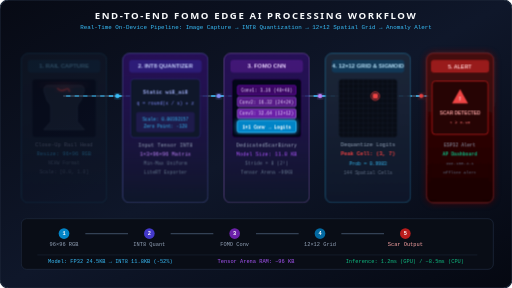
t = 0.00 s
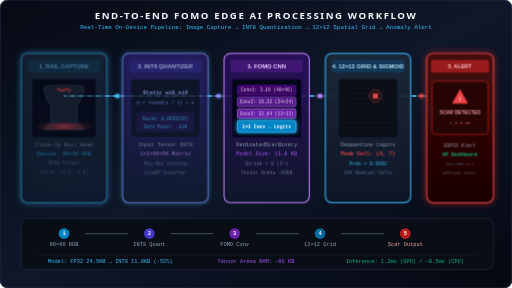
t = 1.67 s
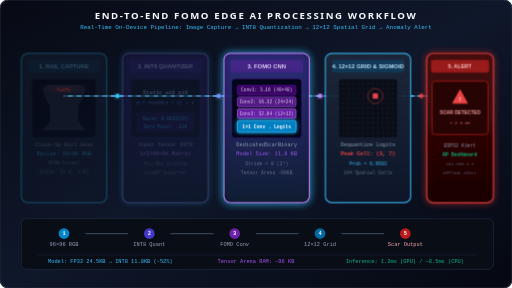
t = 3.33 s
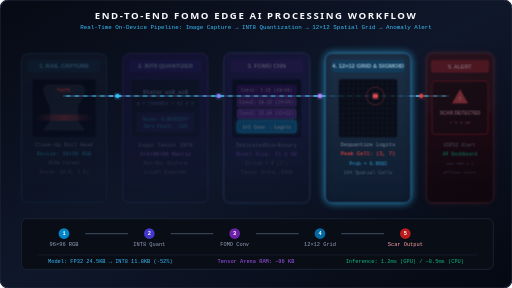
t = 5.00 s
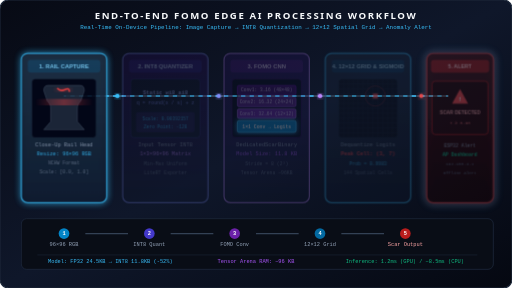
t = 6.67 s
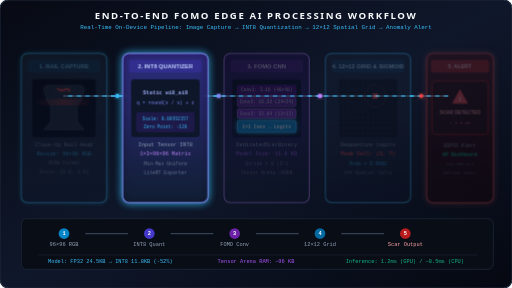
t = 8.33 s

The animated SVG that drew these frames (rendered in a browser with its animation timeline set to each time). Animation: 5 CSS @keyframes rules; frames cover the first 8.33 s, repeats indefinitely.

<svg xmlns="http://www.w3.org/2000/svg" viewBox="0 0 960 540" width="100%" height="100%">
  <defs>
    <!-- Background Gradients -->
    <linearGradient id="bg-gradient" x1="0%" y1="0%" x2="100%" y2="100%">
      <stop offset="0%" stop-color="#070a14" />
      <stop offset="50%" stop-color="#0f172a" />
      <stop offset="100%" stop-color="#050811" />
    </linearGradient>

    <!-- Node Card Gradients -->
    <linearGradient id="card-blue" x1="0%" y1="0%" x2="0%" y2="100%">
      <stop offset="0%" stop-color="#1e293b" stop-opacity="0.9" />
      <stop offset="100%" stop-color="#0f172a" stop-opacity="0.95" />
    </linearGradient>

    <linearGradient id="card-purple" x1="0%" y1="0%" x2="0%" y2="100%">
      <stop offset="0%" stop-color="#2e1065" stop-opacity="0.8" />
      <stop offset="100%" stop-color="#0f172a" stop-opacity="0.95" />
    </linearGradient>

    <linearGradient id="card-alert" x1="0%" y1="0%" x2="0%" y2="100%">
      <stop offset="0%" stop-color="#450a0a" stop-opacity="0.9" />
      <stop offset="100%" stop-color="#180202" stop-opacity="0.95" />
    </linearGradient>

    <!-- Laser & Particle Gradients -->
    <linearGradient id="laser-beam-grad" x1="0%" y1="0%" x2="100%" y2="0%">
      <stop offset="0%" stop-color="#ef4444" stop-opacity="0" />
      <stop offset="50%" stop-color="#ef4444" stop-opacity="0.9" />
      <stop offset="100%" stop-color="#ef4444" stop-opacity="0" />
    </linearGradient>

    <!-- Neon Filters -->
    <filter id="glow-blue" x="-20%" y="-20%" width="140%" height="140%">
      <feGaussianBlur stdDeviation="5" result="blur" />
      <feComposite in="SourceGraphic" in2="blur" operator="over" />
    </filter>
    <filter id="glow-indigo" x="-20%" y="-20%" width="140%" height="140%">
      <feGaussianBlur stdDeviation="5" result="blur" />
      <feComposite in="SourceGraphic" in2="blur" operator="over" />
    </filter>
    <filter id="glow-red" x="-30%" y="-30%" width="160%" height="160%">
      <feGaussianBlur stdDeviation="7" result="blur" />
      <feComposite in="SourceGraphic" in2="blur" operator="over" />
    </filter>
  </defs>

  <style>
    /* Keyframe Animations */
    @keyframes moveParticles {
      0% { stroke-dashoffset: 60; }
      100% { stroke-dashoffset: 0; }
    }
    @keyframes laserSweep {
      0% { transform: translateY(0px); opacity: 0.2; }
      50% { transform: translateY(80px); opacity: 0.9; }
      100% { transform: translateY(0px); opacity: 0.2; }
    }
    @keyframes nodePulse {
      0%, 100% { stroke-opacity: 0.4; stroke-width: 1.5px; }
      50% { stroke-opacity: 1; stroke-width: 2.5px; }
    }
    @keyframes activeStepGlow {
      0%, 100% { opacity: 0.3; }
      20% { opacity: 1; filter: drop-shadow(0 0 8px #38bdf8); }
      40% { opacity: 0.3; }
    }
    @keyframes rippleExpand {
      0% { r: 8px; opacity: 0.9; }
      100% { r: 26px; opacity: 0; }
    }

    /* Class Applications */
    .flow-dash {
      stroke-dasharray: 8 8;
      animation: moveParticles 1s linear infinite;
    }
    .laser-line {
      animation: laserSweep 3s ease-in-out infinite;
    }
    .card-border-pulse {
      animation: nodePulse 2.5s ease-in-out infinite;
    }
    .ripple-ring {
      animation: rippleExpand 1.6s cubic-bezier(0.2, 0.8, 0.2, 1) infinite;
    }
    
    /* Sequential Step Illuminations */
    .step-1 { animation: activeStepGlow 6s infinite 0s; }
    .step-2 { animation: activeStepGlow 6s infinite 1.2s; }
    .step-3 { animation: activeStepGlow 6s infinite 2.4s; }
    .step-4 { animation: activeStepGlow 6s infinite 3.6s; }
    .step-5 { animation: activeStepGlow 6s infinite 4.8s; }
  </style>

  <!-- Canvas Base -->
  <rect width="960" height="540" rx="16" fill="url(#bg-gradient)" stroke="#1e293b" stroke-width="2"/>

  <!-- Top Title Banner -->
  <g transform="translate(480, 36)">
    <text font-family="system-ui, -apple-system, sans-serif" font-weight="900" font-size="18" fill="#f8fafc" text-anchor="middle" letter-spacing="3">
      END-TO-END FOMO EDGE AI PROCESSING WORKFLOW
    </text>
    <text y="18" font-family="monospace" font-size="11" fill="#38bdf8" text-anchor="middle">
      Real-Time On-Device Pipeline: Image Capture → INT8 Quantization → 12×12 Spatial Grid → Anomaly Alert
    </text>
  </g>

  <!-- Pipeline Flow Backbone Line -->
  <path d="M 120 180 H 840" stroke="#334155" stroke-width="4" stroke-linecap="round"/>
  <path d="M 120 180 H 840" stroke="#38bdf8" stroke-width="3" fill="none" class="flow-dash"/>

  <!-- ================= STAGE 1: IMAGE CAPTURE ================= -->
  <g transform="translate(40, 100)" class="step-1">
    <rect width="160" height="280" rx="12" fill="url(#card-blue)" stroke="#38bdf8" stroke-width="1.5" class="card-border-pulse"/>
    <rect x="12" y="12" width="136" height="24" rx="6" fill="#0284c7" fill-opacity="0.2"/>
    <text x="80" y="28" font-family="sans-serif" font-weight="800" font-size="11" fill="#7dd3fc" text-anchor="middle">1. RAIL CAPTURE</text>

    <!-- Rail Graphic Container -->
    <g transform="translate(20, 48)">
      <rect width="120" height="110" rx="6" fill="#020617" stroke="#1e293b" stroke-width="1"/>
      <!-- Steel Rail Contour -->
      <path d="M30 12 L90 12 C96 12 98 16 98 22 L92 40 C90 44 85 46 85 55 L85 80 L98 95 L22 95 L35 80 L35 55 C35 46 30 44 28 40 L22 22 C22 16 24 12 30 12 Z" fill="#1e293b" stroke="#475569" stroke-width="1"/>
      <!-- Scar Anomaly -->
      <path d="M48 18 Q54 24 62 20 T70 23" stroke="#ef4444" stroke-width="3" fill="none" stroke-linecap="round" filter="url(#glow-red)"/>
      <!-- Laser Sweeper -->
      <g class="laser-line">
        <line x1="5" y1="5" x2="115" y2="5" stroke="#ef4444" stroke-width="2" filter="url(#glow-red)"/>
        <rect x="5" y="5" width="110" height="12" fill="url(#laser-beam-grad)"/>
      </g>
    </g>

    <!-- Stage Specs -->
    <text x="80" y="175" font-family="monospace" font-size="10" fill="#94a3b8" text-anchor="middle">Close-Up Rail Head</text>
    <text x="80" y="192" font-family="monospace" font-size="10" fill="#38bdf8" text-anchor="middle">Resize: 96×96 RGB</text>
    <text x="80" y="209" font-family="monospace" font-size="9" fill="#64748b" text-anchor="middle">NCHW Format</text>
    <text x="80" y="226" font-family="monospace" font-size="9" fill="#64748b" text-anchor="middle">Scale: [0.0, 1.0]</text>
  </g>

  <!-- Connection Particle 1 -> 2 -->
  <circle cx="220" cy="180" r="4" fill="#38bdf8" filter="url(#glow-blue)"/>

  <!-- ================= STAGE 2: INT8 QUANTIZATION ================= -->
  <g transform="translate(230, 100)" class="step-2">
    <rect width="160" height="280" rx="12" fill="url(#card-purple)" stroke="#818cf8" stroke-width="1.5" class="card-border-pulse"/>
    <rect x="12" y="12" width="136" height="24" rx="6" fill="#4338ca" fill-opacity="0.3"/>
    <text x="80" y="28" font-family="sans-serif" font-weight="800" font-size="11" fill="#c7d2fe" text-anchor="middle">2. INT8 QUANTIZER</text>

    <!-- Formula Visual Box -->
    <g transform="translate(15, 48)">
      <rect width="130" height="110" rx="6" fill="#0f172a" stroke="#312e81" stroke-width="1"/>
      <text x="65" y="28" font-family="monospace" font-weight="700" font-size="10" fill="#a5b4fc" text-anchor="middle">Static wi8_ai8</text>
      <text x="65" y="48" font-family="monospace" font-size="9" fill="#818cf8" text-anchor="middle">q = round(x / s) + z</text>

      <rect x="10" y="62" width="110" height="38" rx="4" fill="#1e1b4b"/>
      <text x="65" y="78" font-family="monospace" font-size="8.5" fill="#38bdf8" text-anchor="middle">Scale: 0.00392157</text>
      <text x="65" y="92" font-family="monospace" font-size="8.5" fill="#38bdf8" text-anchor="middle">Zero Point: -128</text>
    </g>

    <text x="80" y="175" font-family="monospace" font-size="10" fill="#94a3b8" text-anchor="middle">Input Tensor INT8</text>
    <text x="80" y="192" font-family="monospace" font-size="10" fill="#c084fc" text-anchor="middle">1×3×96×96 Matrix</text>
    <text x="80" y="209" font-family="monospace" font-size="9" fill="#64748b" text-anchor="middle">Min-Max Uniform</text>
    <text x="80" y="226" font-family="monospace" font-size="9" fill="#64748b" text-anchor="middle">LiteRT Exporter</text>
  </g>

  <!-- Connection Particle 2 -> 3 -->
  <circle cx="410" cy="180" r="4" fill="#818cf8" filter="url(#glow-indigo)"/>

  <!-- ================= STAGE 3: FOMO CNN ENGINE ================= -->
  <g transform="translate(420, 100)" class="step-3">
    <rect width="160" height="280" rx="12" fill="url(#card-purple)" stroke="#c084fc" stroke-width="1.5" class="card-border-pulse"/>
    <rect x="12" y="12" width="136" height="24" rx="6" fill="#6b21a8" fill-opacity="0.4"/>
    <text x="80" y="28" font-family="sans-serif" font-weight="800" font-size="11" fill="#e9d5ff" text-anchor="middle">3. FOMO CNN</text>

    <!-- Layer Stack Graphics -->
    <g transform="translate(15, 48)">
      <rect width="130" height="110" rx="6" fill="#020617" stroke="#3b0764" stroke-width="1"/>
      
      <!-- Conv Layers -->
      <rect x="10" y="12" width="110" height="18" rx="3" fill="#3b0764" stroke="#820ad1" stroke-width="1"/>
      <text x="65" y="24" font-family="monospace" font-size="8.5" fill="#e9d5ff" text-anchor="middle">Conv1: 3→16 (48×48)</text>

      <rect x="10" y="34" width="110" height="18" rx="3" fill="#581c87" stroke="#a855f7" stroke-width="1"/>
      <text x="65" y="46" font-family="monospace" font-size="8.5" fill="#e9d5ff" text-anchor="middle">Conv2: 16→32 (24×24)</text>

      <rect x="10" y="56" width="110" height="18" rx="3" fill="#6b21a8" stroke="#c084fc" stroke-width="1"/>
      <text x="65" y="68" font-family="monospace" font-size="8.5" fill="#e9d5ff" text-anchor="middle">Conv3: 32→64 (12×12)</text>

      <rect x="10" y="78" width="110" height="22" rx="3" fill="#0284c7" stroke="#38bdf8" stroke-width="1.5" filter="url(#glow-blue)"/>
      <text x="65" y="93" font-family="monospace" font-weight="700" font-size="9" fill="#ffffff" text-anchor="middle">1×1 Conv → Logits</text>
    </g>

    <text x="80" y="175" font-family="monospace" font-size="10" fill="#94a3b8" text-anchor="middle">DedicatedScarBinary</text>
    <text x="80" y="192" font-family="monospace" font-size="10" fill="#a855f7" text-anchor="middle">Model Size: 11.8 KB</text>
    <text x="80" y="209" font-family="monospace" font-size="9" fill="#64748b" text-anchor="middle">Stride = 8 (2³)</text>
    <text x="80" y="226" font-family="monospace" font-size="9" fill="#64748b" text-anchor="middle">Tensor Arena ~96KB</text>
  </g>

  <!-- Connection Particle 3 -> 4 -->
  <circle cx="600" cy="180" r="4" fill="#c084fc" filter="url(#glow-indigo)"/>

  <!-- ================= STAGE 4: 12x12 GRID & DEQUANT ================= -->
  <g transform="translate(610, 100)" class="step-4">
    <rect width="160" height="280" rx="12" fill="url(#card-blue)" stroke="#38bdf8" stroke-width="1.5" class="card-border-pulse"/>
    <rect x="12" y="12" width="136" height="24" rx="6" fill="#0369a1" fill-opacity="0.3"/>
    <text x="80" y="28" font-family="sans-serif" font-weight="800" font-size="11" fill="#bae6fd" text-anchor="middle">4. 12×12 GRID &amp; SIGMOID</text>

    <!-- Grid Representation -->
    <g transform="translate(25, 48)">
      <rect width="110" height="110" rx="6" fill="#090d16" stroke="#1e293b" stroke-width="1"/>
      
      <!-- 12x12 Mesh -->
      <g stroke="#1e293b" stroke-width="0.6">
        <path d="M9.1 0 V110 M18.3 0 V110 M27.5 0 V110 M36.6 0 V110 M45.8 0 V110 M55 0 V110 M64.1 0 V110 M73.3 0 V110 M82.5 0 V110 M91.6 0 V110 M100.8 0 V110"/>
        <path d="M0 9.1 H110 M0 18.3 H110 M0 27.5 H110 M0 36.6 H110 M0 45.8 H110 M0 55 H110 M0 64.1 H110 M0 73.3 H110 M0 82.5 H110 M0 91.6 H110 M0 100.8 H110"/>
      </g>

      <!-- Hotspot Cell (3,7) -->
      <rect x="64.1" y="27.5" width="9.1" height="9.1" fill="#ef4444"/>
      <circle cx="68.6" cy="32" r="10" fill="none" stroke="#ef4444" stroke-width="1.5" class="ripple-ring"/>
      <circle cx="68.6" cy="32" r="4" fill="#ef4444" filter="url(#glow-red)"/>
    </g>

    <text x="80" y="175" font-family="monospace" font-size="10" fill="#94a3b8" text-anchor="middle">Dequantize Logits</text>
    <text x="80" y="192" font-family="monospace" font-weight="700" font-size="10" fill="#ef4444" text-anchor="middle">Peak Cell: (3, 7)</text>
    <text x="80" y="209" font-family="monospace" font-size="9" fill="#38bdf8" text-anchor="middle">Prob = 0.9983</text>
    <text x="80" y="226" font-family="monospace" font-size="9" fill="#64748b" text-anchor="middle">144 Spatial Cells</text>
  </g>

  <!-- Connection Particle 4 -> 5 -->
  <circle cx="790" cy="180" r="4" fill="#ef4444" filter="url(#glow-red)"/>

  <!-- ================= STAGE 5: ALERT DECISION ================= -->
  <g transform="translate(800, 100)" class="step-5">
    <rect width="125" height="280" rx="12" fill="url(#card-alert)" stroke="#ef4444" stroke-width="2" class="card-border-pulse" filter="url(#glow-red)"/>
    <rect x="8" y="12" width="109" height="24" rx="6" fill="#991b1b"/>
    <text x="62" y="28" font-family="sans-serif" font-weight="800" font-size="10" fill="#fecaca" text-anchor="middle">5. ALERT</text>

    <!-- Alert Status Box -->
    <g transform="translate(10, 52)">
      <rect width="105" height="100" rx="6" fill="#260404" stroke="#b91c1c" stroke-width="1.5"/>
      <polygon points="52.5,15 67.5,42 37.5,42" fill="#ef4444"/>
      <text x="52.5" y="37" font-family="sans-serif" font-weight="900" font-size="11" fill="#ffffff" text-anchor="middle">!</text>

      <text x="52.5" y="62" font-family="sans-serif" font-weight="800" font-size="9" fill="#fca5a5" text-anchor="middle">SCAR DETECTED</text>
      <text x="52.5" y="80" font-family="monospace" font-size="8" fill="#f87171" text-anchor="middle">τ ≥ 0.90</text>
    </g>

    <text x="62" y="175" font-family="monospace" font-size="9" fill="#94a3b8" text-anchor="middle">ESP32 Alert</text>
    <text x="62" y="192" font-family="monospace" font-weight="700" font-size="9" fill="#10b981" text-anchor="middle">AP Dashboard</text>
    <text x="62" y="209" font-family="monospace" font-size="8" fill="#64748b" text-anchor="middle">192.168.4.1</text>
    <text x="62" y="226" font-family="monospace" font-size="8" fill="#64748b" text-anchor="middle">Offline Alert</text>
  </g>

  <!-- Bottom Timeline & Metrics Bar -->
  <g transform="translate(40, 410)">
    <rect width="885" height="95" rx="10" fill="#090d16" stroke="#1e293b" stroke-width="1.5"/>
    
    <!-- Step Indicators -->
    <g font-family="monospace" font-size="10">
      <circle cx="80" cy="28" r="10" fill="#0284c7"/><text x="80" y="31" fill="#fff" text-anchor="middle" font-weight="bold">1</text>
      <text x="80" y="52" fill="#94a3b8" text-anchor="middle">96×96 RGB</text>

      <path d="M 120 28 H 200" stroke="#334155" stroke-width="2"/>

      <circle cx="240" cy="28" r="10" fill="#4338ca"/><text x="240" y="31" fill="#fff" text-anchor="middle" font-weight="bold">2</text>
      <text x="240" y="52" fill="#94a3b8" text-anchor="middle">INT8 Quant</text>

      <path d="M 280 28 H 360" stroke="#334155" stroke-width="2"/>

      <circle cx="400" cy="28" r="10" fill="#6b21a8"/><text x="400" y="31" fill="#fff" text-anchor="middle" font-weight="bold">3</text>
      <text x="400" y="52" fill="#94a3b8" text-anchor="middle">FOMO Conv</text>

      <path d="M 440 28 H 520" stroke="#334155" stroke-width="2"/>

      <circle cx="560" cy="28" r="10" fill="#0369a1"/><text x="560" y="31" fill="#fff" text-anchor="middle" font-weight="bold">4</text>
      <text x="560" y="52" fill="#94a3b8" text-anchor="middle">12×12 Grid</text>

      <path d="M 600 28 H 680" stroke="#334155" stroke-width="2"/>

      <circle cx="720" cy="28" r="10" fill="#b91c1c"/><text x="720" y="31" fill="#fff" text-anchor="middle" font-weight="bold">5</text>
      <text x="720" y="52" fill="#fca5a5" text-anchor="middle">Scar Output</text>
    </g>

    <!-- Key Performance Summary -->
    <line x1="30" y1="68" x2="855" y2="68" stroke="#1e293b" stroke-width="1"/>
    <text x="50" y="84" font-family="monospace" font-size="10" fill="#38bdf8">Model: FP32 24.5KB → INT8 11.8KB (-52%)</text>
    <text x="440" y="84" font-family="monospace" font-size="10" fill="#a855f7" text-anchor="middle">Tensor Arena RAM: ~96 KB</text>
    <text x="830" y="84" font-family="monospace" font-size="10" fill="#10b981" text-anchor="end">Inference: 1.2ms (GPU) / ~8.5ms (CPU)</text>
  </g>
</svg>
